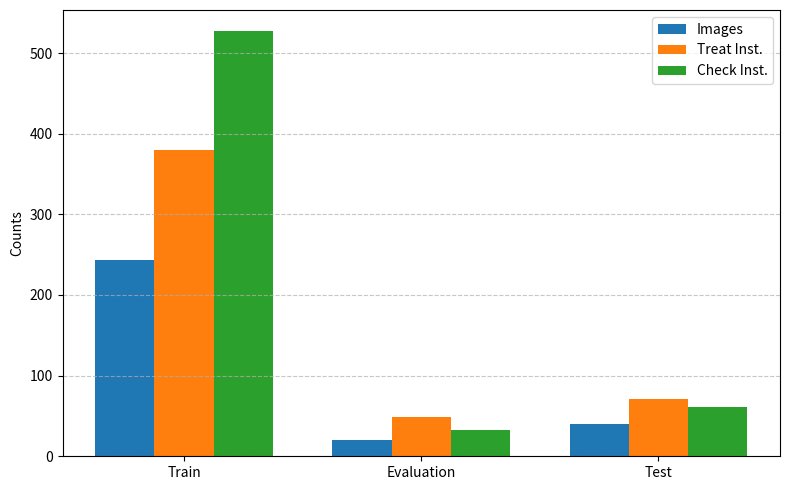

Recreate this plot in Python.
import matplotlib.pyplot as plt
import numpy as np

# Data
categories = ['Train', 'Evaluation', 'Test']
legends = ['Images', 'Treat Inst.', 'Check Inst.']
values = {
    'Images': [243, 20, 40],
    'Treat Inst.': [380, 49, 71],
    'Check Inst.': [527, 33, 61]
}
# values = {
#     'Images': [1781, 170, 40],
#     'Treat Inst.': [2456, 222, 71],
#     'Check Inst.': [3413, 363, 61]
# }

# Parameters for plot
x = np.arange(len(categories))  # the label locations
width = 0.25  # the width of the bars

# Create the figure and axes
fig, ax = plt.subplots(figsize=(8, 5))

# Plot each bar group
for i, legend in enumerate(legends):
    ax.bar(x + i * width, values[legend], width, label=legend)

# Customize the chart
#ax.set_xlabel('Categories')
ax.set_ylabel('Counts')
#ax.set_title('Data Distribution Across Categories')
ax.set_xticks(x + width)
ax.set_xticklabels(categories)
ax.legend()
ax.grid(axis='y', linestyle='--', alpha=0.7)

# Save the figure as a PNG file
plt.tight_layout()

# Add grid and show plot
ax.grid(axis='y', linestyle='--', alpha=0.7)
plt.tight_layout()
plt.savefig('dataSplit_consensus.png',dpi=300)
